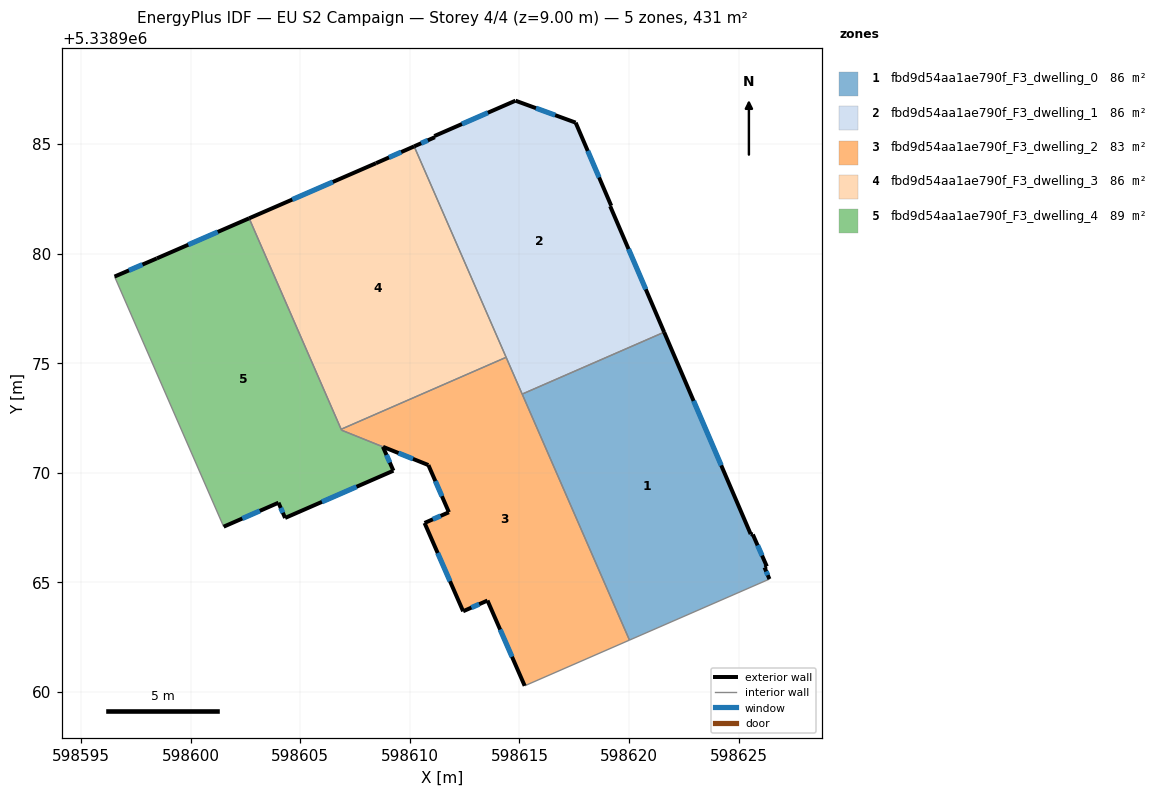
=== STOREY PLAN SPEC (per zone: floor XY polygon, exterior-wall plan segments, windows/doors) ===
zone 1: fbd9d54aa1ae790f_F3_dwelling_0  (86.2 m²)
  floor: (598621.60, 5338976.42) (598625.55, 5338967.20) (598625.65, 5338967.18) (598626.29, 5338965.73) (598626.19, 5338965.68) (598626.41, 5338965.15) (598620.02, 5338962.37) (598615.13, 5338973.59)
  exterior wall: (598626.29, 5338965.73) – (598625.65, 5338967.18)  [1.6 m]
    window: (598626.07, 5338966.22) – (598625.87, 5338966.69)  [0.5 m²]
  exterior wall: (598626.19, 5338965.68) – (598626.29, 5338965.73)  [0.1 m]
  exterior wall: (598626.41, 5338965.15) – (598626.19, 5338965.68)  [0.6 m]
    window: (598626.33, 5338965.33) – (598626.26, 5338965.50)  [0.2 m²]
  exterior wall: (598625.55, 5338967.20) – (598621.60, 5338976.42)  [10.0 m]
    window: (598624.21, 5338970.34) – (598622.95, 5338973.28)  [3.1 m²]
  exterior wall: (598625.65, 5338967.18) – (598625.55, 5338967.20)  [0.1 m]
  interior walls: 3
zone 2: fbd9d54aa1ae790f_F3_dwelling_1  (86.2 m²)
  floor: (598617.57, 5338985.98) (598619.19, 5338982.18) (598619.14, 5338982.16) (598621.60, 5338976.42) (598615.13, 5338973.59) (598610.20, 5338984.89) (598611.14, 5338985.31) (598611.12, 5338985.36) (598614.82, 5338986.98)
  exterior wall: (598614.82, 5338986.98) – (598611.12, 5338985.36)  [4.0 m]
    window: (598613.56, 5338986.43) – (598612.38, 5338985.91)  [1.2 m²]
  exterior wall: (598617.57, 5338985.98) – (598614.82, 5338986.98)  [2.9 m]
    window: (598616.63, 5338986.32) – (598615.76, 5338986.64)  [0.9 m²]
  exterior wall: (598619.19, 5338982.18) – (598617.57, 5338985.98)  [4.1 m]
    window: (598618.64, 5338983.47) – (598618.12, 5338984.69)  [1.3 m²]
  exterior wall: (598619.14, 5338982.16) – (598619.19, 5338982.18)  [0.1 m]
  exterior wall: (598621.60, 5338976.42) – (598619.14, 5338982.16)  [6.3 m]
    window: (598620.77, 5338978.37) – (598619.98, 5338980.21)  [1.9 m²]
  exterior wall: (598611.14, 5338985.31) – (598610.20, 5338984.89)  [1.0 m]
    window: (598610.82, 5338985.17) – (598610.52, 5338985.03)  [0.3 m²]
  exterior wall: (598611.12, 5338985.36) – (598611.14, 5338985.31)  [0.1 m]
  interior walls: 3
zone 3: fbd9d54aa1ae790f_F3_dwelling_2  (83.5 m²)
  floor: (598614.40, 5338975.27) (598620.02, 5338962.37) (598615.24, 5338960.28) (598613.54, 5338964.17) (598612.43, 5338963.68) (598610.67, 5338967.71) (598611.78, 5338968.20) (598610.85, 5338970.35) (598606.89, 5338971.94) (598606.87, 5338971.99)
  exterior wall: (598608.78, 5338971.18) – (598610.85, 5338970.35)  [2.2 m]
    window: (598609.48, 5338970.90) – (598610.14, 5338970.63)  [0.7 m²]
  exterior wall: (598613.54, 5338964.17) – (598615.24, 5338960.28)  [4.2 m]
    window: (598614.12, 5338962.85) – (598614.66, 5338961.60)  [1.3 m²]
  exterior wall: (598612.43, 5338963.68) – (598613.54, 5338964.17)  [1.2 m]
    window: (598612.81, 5338963.85) – (598613.17, 5338964.00)  [0.4 m²]
  exterior wall: (598610.67, 5338967.71) – (598612.43, 5338963.68)  [4.4 m]
    window: (598611.27, 5338966.34) – (598611.83, 5338965.05)  [1.3 m²]
  exterior wall: (598611.78, 5338968.20) – (598610.67, 5338967.71)  [1.2 m]
    window: (598611.41, 5338968.03) – (598611.05, 5338967.88)  [0.4 m²]
  exterior wall: (598610.85, 5338970.35) – (598611.78, 5338968.20)  [2.3 m]
    window: (598611.17, 5338969.62) – (598611.47, 5338968.93)  [0.7 m²]
  interior walls: 6
zone 4: fbd9d54aa1ae790f_F3_dwelling_3  (86.2 m²)
  floor: (598610.20, 5338984.89) (598614.40, 5338975.27) (598606.87, 5338971.99) (598602.67, 5338981.61) (598608.46, 5338984.12)
  exterior wall: (598610.20, 5338984.89) – (598608.46, 5338984.12)  [1.9 m]
    window: (598609.61, 5338984.63) – (598609.05, 5338984.39)  [0.6 m²]
  exterior wall: (598608.46, 5338984.12) – (598602.67, 5338981.61)  [6.3 m]
    window: (598606.49, 5338983.27) – (598604.64, 5338982.47)  [1.9 m²]
  interior walls: 3
zone 5: fbd9d54aa1ae790f_F3_dwelling_4  (88.9 m²)
  floor: (598602.67, 5338981.61) (598606.89, 5338971.94) (598608.77, 5338971.18) (598609.25, 5338970.09) (598604.31, 5338967.94) (598604.01, 5338968.63) (598601.51, 5338967.54) (598596.53, 5338978.95) (598598.46, 5338979.78)
  exterior wall: (598604.31, 5338967.94) – (598609.25, 5338970.09)  [5.4 m]
    window: (598605.99, 5338968.67) – (598607.57, 5338969.36)  [1.7 m²]
  exterior wall: (598604.01, 5338968.63) – (598604.31, 5338967.94)  [0.8 m]
    window: (598604.11, 5338968.40) – (598604.21, 5338968.18)  [0.2 m²]
  exterior wall: (598601.51, 5338967.54) – (598604.01, 5338968.63)  [2.7 m]
    window: (598602.36, 5338967.91) – (598603.16, 5338968.26)  [0.8 m²]
  exterior wall: (598598.46, 5338979.78) – (598596.53, 5338978.95)  [2.1 m]
    window: (598597.80, 5338979.50) – (598597.19, 5338979.23)  [0.6 m²]
  exterior wall: (598602.67, 5338981.61) – (598598.46, 5338979.78)  [4.6 m]
    window: (598601.24, 5338980.99) – (598599.89, 5338980.40)  [1.4 m²]
  exterior wall: (598609.25, 5338970.09) – (598608.77, 5338971.18)  [1.2 m]
    window: (598609.09, 5338970.47) – (598608.94, 5338970.81)  [0.4 m²]
  interior walls: 4

=== DERIVED (storey summary) ===
Building: EU S2 Campaign
Storey: 4 of 4  (floor level z = 9.00 m)
Storey gross floor area: 431.0 m²
Zones on this storey: 5
  - fbd9d54aa1ae790f_F3_dwelling_0: floor 86.2 m²; exterior wall 12.4 m (37.2 m²); 3 window(s) 3.7 m²; WWR 10.0%
  - fbd9d54aa1ae790f_F3_dwelling_1: floor 86.2 m²; exterior wall 18.5 m (55.4 m²); 5 window(s) 5.6 m²; WWR 10.1%
  - fbd9d54aa1ae790f_F3_dwelling_2: floor 83.5 m²; exterior wall 15.6 m (46.9 m²); 6 window(s) 4.8 m²; WWR 10.2%
  - fbd9d54aa1ae790f_F3_dwelling_3: floor 86.2 m²; exterior wall 8.2 m (24.6 m²); 2 window(s) 2.5 m²; WWR 10.2%
  - fbd9d54aa1ae790f_F3_dwelling_4: floor 88.9 m²; exterior wall 16.8 m (50.3 m²); 6 window(s) 5.1 m²; WWR 10.2%
Zone adjacency (shared interzone walls):
  - fbd9d54aa1ae790f_F3_dwelling_0 ↔ fbd9d54aa1ae790f_F3_dwelling_1
  - fbd9d54aa1ae790f_F3_dwelling_0 ↔ fbd9d54aa1ae790f_F3_dwelling_2
  - fbd9d54aa1ae790f_F3_dwelling_1 ↔ fbd9d54aa1ae790f_F3_dwelling_2
  - fbd9d54aa1ae790f_F3_dwelling_1 ↔ fbd9d54aa1ae790f_F3_dwelling_3
  - fbd9d54aa1ae790f_F3_dwelling_2 ↔ fbd9d54aa1ae790f_F3_dwelling_3
  - fbd9d54aa1ae790f_F3_dwelling_2 ↔ fbd9d54aa1ae790f_F3_dwelling_4
  - fbd9d54aa1ae790f_F3_dwelling_3 ↔ fbd9d54aa1ae790f_F3_dwelling_4